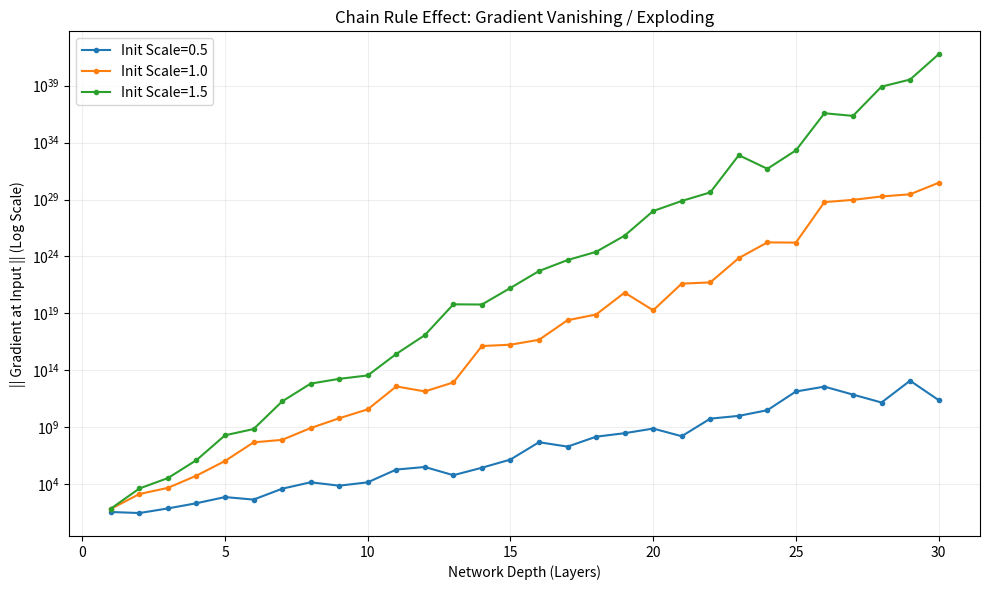

Write Python code to recreate this figure.
import numpy as np
import matplotlib.pyplot as plt

# ============================================================
# Day 46: Backpropagation Intuition & The Chain Rule
# A self-contained numerical & visual experiment.
# ============================================================

np.random.seed(42)

# ------------------------------------------------------------
# 1. The Computational Graph: f(x) = (W2 * relu(W1 * x + b1) + b2)^2
#    We track gradients manually (autograd style) and via PyTorch-style tape.
# ------------------------------------------------------------

class Tensor:
    """Minimal autograd tensor supporting +, *, relu, square, sum."""
    def __init__(self, data, _children=(), _op='', label=''):
        self.data = np.array(data, dtype=float)
        self.grad = np.zeros_like(self.data)
        self._backward = lambda: None
        self._prev = set(_children)
        self._op = _op
        self.label = label

    def __repr__(self):
        return f"Tensor(data={self.data}, grad={self.grad}, label='{self.label}')"

    # --- Ops ---
    def __add__(self, other):
        other = other if isinstance(other, Tensor) else Tensor(other)
        out = Tensor(self.data + other.data, (self, other), '+', f"{self.label}+{other.label}")
        def _backward():
            self.grad += out.grad
            other.grad += out.grad
        out._backward = _backward
        return out

    def __mul__(self, other):
        other = other if isinstance(other, Tensor) else Tensor(other)
        out = Tensor(self.data * other.data, (self, other), '*', f"{self.label}*{other.label}")
        def _backward():
            self.grad += other.data * out.grad
            other.grad += self.data * out.grad
        out._backward = _backward
        return out

    def relu(self):
        out = Tensor(np.maximum(0, self.data), (self,), 'ReLU', f"relu({self.label})")
        def _backward():
            self.grad += (self.data > 0) * out.grad
        out._backward = _backward
        return out

    def square(self):
        out = Tensor(self.data ** 2, (self,), '^2', f"{self.label}^2")
        def _backward():
            self.grad += 2 * self.data * out.grad
        out._backward = _backward
        return out

    def sum(self):
        out = Tensor(np.sum(self.data), (self,), 'sum', f"sum({self.label})")
        def _backward():
            self.grad += np.ones_like(self.data) * out.grad
        out._backward = _backward
        return out

    # --- Backprop ---
    def backward(self):
        topo = []
        visited = set()
        def build_topo(v):
            if v not in visited:
                visited.add(v)
                for child in v._prev:
                    build_topo(child)
                topo.append(v)
        build_topo(self)
        self.grad = np.ones_like(self.data)
        for v in reversed(topo):
            v._backward()

# ------------------------------------------------------------
# 2. Numerical Gradient Checker (Sanity Check)
# ------------------------------------------------------------
def numerical_grad(f, x, eps=1e-5):
    """Central difference gradient for scalar-output function f."""
    grad = np.zeros_like(x, dtype=float)
    it = np.nditer(x, flags=['multi_index'], op_flags=['readwrite'])
    while not it.finished:
        ix = it.multi_index
        old = x[ix]
        x[ix] = old + eps
        fx_plus = f(x).copy()
        x[ix] = old - eps
        fx_minus = f(x).copy()
        x[ix] = old
        grad[ix] = np.sum((fx_plus - fx_minus) / (2 * eps))
        it.iternext()
    return grad

# ------------------------------------------------------------
# 3. Experiment: 2-Layer MLP Scalar Regression
# ------------------------------------------------------------
# Dimensions
D_in, H, D_out = 3, 4, 1
N = 5 # Batch size

# Data
X_np = np.random.randn(N, D_in)
y_np = np.random.randn(N, D_out)

# Parameters (Tensors)
W1 = Tensor(np.random.randn(D_in, H) * 0.1, label='W1')
b1 = Tensor(np.zeros(H), label='b1')
W2 = Tensor(np.random.randn(H, D_out) * 0.1, label='W2')
b2 = Tensor(np.zeros(D_out), label='b2')

params = [W1, b1, W2, b2]

def forward_manual(X_batch):
    """Manual forward pass returning loss Tensor."""
    # X_batch: (N, D_in) -> Tensor
    x = Tensor(X_batch, label='x')
    # Layer 1
    h = Tensor(x.data @ W1.data + b1.data, (x, W1, b1), '@+', 'h_pre')
    def _bw_h():
        x.grad += h.grad @ W1.data.T
        W1.grad += x.data.T @ h.grad
        b1.grad += np.sum(h.grad, axis=0)
    h._backward = _bw_h
    
    h_relu = h.relu()
    # Layer 2
    y_pred = Tensor(h_relu.data @ W2.data + b2.data, (h_relu, W2, b2), '@+', 'y_pred')
    def _bw_y():
        h_relu.grad += y_pred.grad @ W2.data.T
        W2.grad += h_relu.data.T @ y_pred.grad
        b2.grad += np.sum(y_pred.grad, axis=0)
    y_pred._backward = _bw_y
    
    # Loss: MSE
    diff = y_pred + Tensor(-y_np, label='-y')
    loss = diff.square().sum()
    return loss

# ------------------------------------------------------------
# 4. Run & Verify
# ------------------------------------------------------------
print("="*60)
print("DAY 46: BACKPROPAGATION INTUITION & CHAIN RULE")
print("="*60)

# 1. Forward & Backward (Autograd)
loss = forward_manual(X_np)
loss.backward()

print(f"\nLoss: {loss.data:.6f}")
print("\n--- Gradients (Autograd) ---")
for p in params:
    print(f"{p.label} grad norm: {np.linalg.norm(p.grad):.6f}")

# 2. Numerical Gradient Check
print("\n--- Numerical Gradient Check ---")
def loss_fn_flat(W1_f, b1_f, W2_f, b2_f):
    # Reconstruct forward pass using pure numpy for numerical grad
    h = X_np @ W1_f + b1_f
    h_relu = np.maximum(0, h)
    y_pred = h_relu @ W2_f + b2_f
    diff = y_pred - y_np
    return np.sum(diff ** 2)

# Check W1
num_grad_W1 = numerical_grad(lambda w: loss_fn_flat(w, b1.data, W2.data, b2.data), W1.data.copy())
ana_grad_W1 = W1.grad
err_W1 = np.linalg.norm(num_grad_W1 - ana_grad_W1) / (np.linalg.norm(num_grad_W1) + 1e-9)
print(f"W1 Rel Error: {err_W1:.2e} {'PASS' if err_W1 < 1e-7 else 'FAIL'}")

# Check W2
num_grad_W2 = numerical_grad(lambda w: loss_fn_flat(W1.data, b1.data, w, b2.data), W2.data.copy())
ana_grad_W2 = W2.grad
err_W2 = np.linalg.norm(num_grad_W2 - ana_grad_W2) / (np.linalg.norm(num_grad_W2) + 1e-9)
print(f"W2 Rel Error: {err_W2:.2e} {'PASS' if err_W2 < 1e-7 else 'FAIL'}")

# ------------------------------------------------------------
# 5. Chain Rule Visualization: Gradient Flow Magnitude
# ------------------------------------------------------------
print("\n--- Gradient Flow Analysis (Chain Rule Intuition) ---")
# Simulate deep linear network: y = W_L ... W_1 x
# Gradient w.r.t W_1 involves product of all subsequent weights.
depth = 10
dim = 5
Ws = [Tensor(np.random.randn(dim, dim) * 0.5, label=f'W{i}') for i in range(depth)]
x = Tensor(np.random.randn(1, dim), label='x')

# Forward
acts = [x]
for i, W in enumerate(Ws):
    nxt = Tensor(acts[-1].data @ W.data, (acts[-1], W), '@', f'h{i+1}')
    def make_bw(a, w):
        def _bw():
            a.grad += nxt.grad @ w.data.T
            w.grad += a.data.T @ nxt.grad
        return _bw
    nxt._backward = make_bw(acts[-1], W)
    acts.append(nxt)

loss_deep = acts[-1].square().sum()
loss_deep.backward()

print("Gradient norms per layer (Input -> Output):")
for i, W in enumerate(Ws):
    print(f"  dL/dW{i+1}: {np.linalg.norm(W.grad):.6f}  (Shape: {W.grad.shape})")

# ------------------------------------------------------------
# 6. Plotting: Gradient Vanishing/Exploding
# ------------------------------------------------------------
def simulate_grad_flow(init_scale, steps=50):
    """Track gradient norm of first layer vs depth."""
    dim = 10
    norms = []
    for d in range(1, steps+1):
        Ws = [np.random.randn(dim, dim) * init_scale for _ in range(d)]
        # Input
        x = np.random.randn(1, dim)
        # Forward
        h = x
        for W in Ws: h = h @ W
        # Loss grad (dL/dh = 2h)
        grad = 2 * h
        # Backward (Chain Rule Product)
        for W in reversed(Ws):
            grad = grad @ W.T
        norms.append(np.linalg.norm(grad))
    return norms

scales = [0.5, 1.0, 1.5]
plt.figure(figsize=(10, 6))
for s in scales:
    norms = simulate_grad_flow(s, 30)
    plt.plot(range(1, 31), norms, label=f'Init Scale={s}', marker='o', markersize=3)
plt.yscale('log')
plt.xlabel('Network Depth (Layers)')
plt.ylabel('|| Gradient at Input || (Log Scale)')
plt.title('Chain Rule Effect: Gradient Vanishing / Exploding')
plt.legend()
plt.grid(True, which="both", ls="-", alpha=0.2)
plt.tight_layout()
plt.savefig('day46_grad_flow.png', dpi=150)
print("\nPlot saved to 'day46_grad_flow.png'")

print("\n" + "="*60)
print("EXPERIMENT COMPLETE")
print("="*60)
